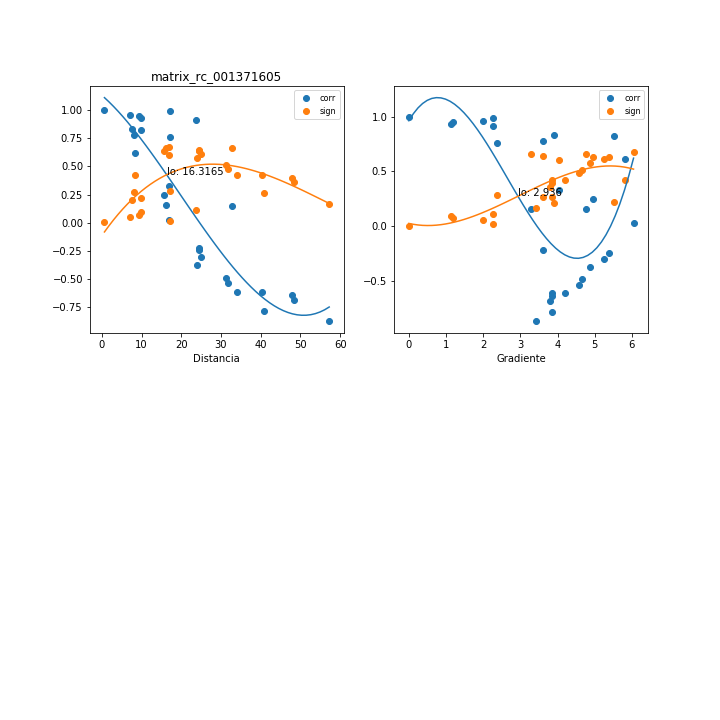

Values plotted in this chart, from the file beside it:
, mx_co, mx_di, mx_gr, mx_si
0, -0.7842, 40.95, 3.838, 0.2597
1, -0.8693, 57.25, 3.424, 0.1648
2, 0.948, 9.414, 1.202, 0.0683
3, 0.9282, 9.893, 1.143, 0.09343
4, 0.7615, 17.08, 2.376, 0.2833
5, -0.2205, 24.57, 3.597, 0.6417
6, -0.6122, 33.93, 4.209, 0.4217
7, 0.988, 17.27, 2.251, 0.01608
8, -0.538, 31.86, 4.578, 0.4793
9, -0.4879, 31.28, 4.663, 0.5139
10, -0.378, 23.87, 4.883, 0.5781
11, 0.3265, 17.01, 4.043, 0.6026
12, 0.9584, 7.161, 2.006, 0.05492
13, -0.6853, 48.51, 3.808, 0.3578
14, -0.6442, 47.91, 3.856, 0.3946
15, -0.6135, 40.41, 3.847, 0.4206
16, 0.1529, 32.7, 3.292, 0.6587
17, 0.9138, 23.59, 2.258, 0.1113
18, 0.9978, 0.6426, 0.0, 0.003016
19, 0.7756, 8.114, 3.607, 0.2687
20, 0.1553, 16.19, 4.76, 0.6582
21, -0.3066, 24.98, 5.264, 0.6111
22, 0.8336, 7.502, 3.901, 0.2058
23, 0.2499, 15.56, 4.954, 0.6323
24, -0.2453, 24.38, 5.392, 0.6339
25, 0.6151, 8.229, 5.809, 0.4193
26, 0.02525, 16.91, 6.045, 0.6741
27, 0.8196, 9.856, 5.52, 0.2214
